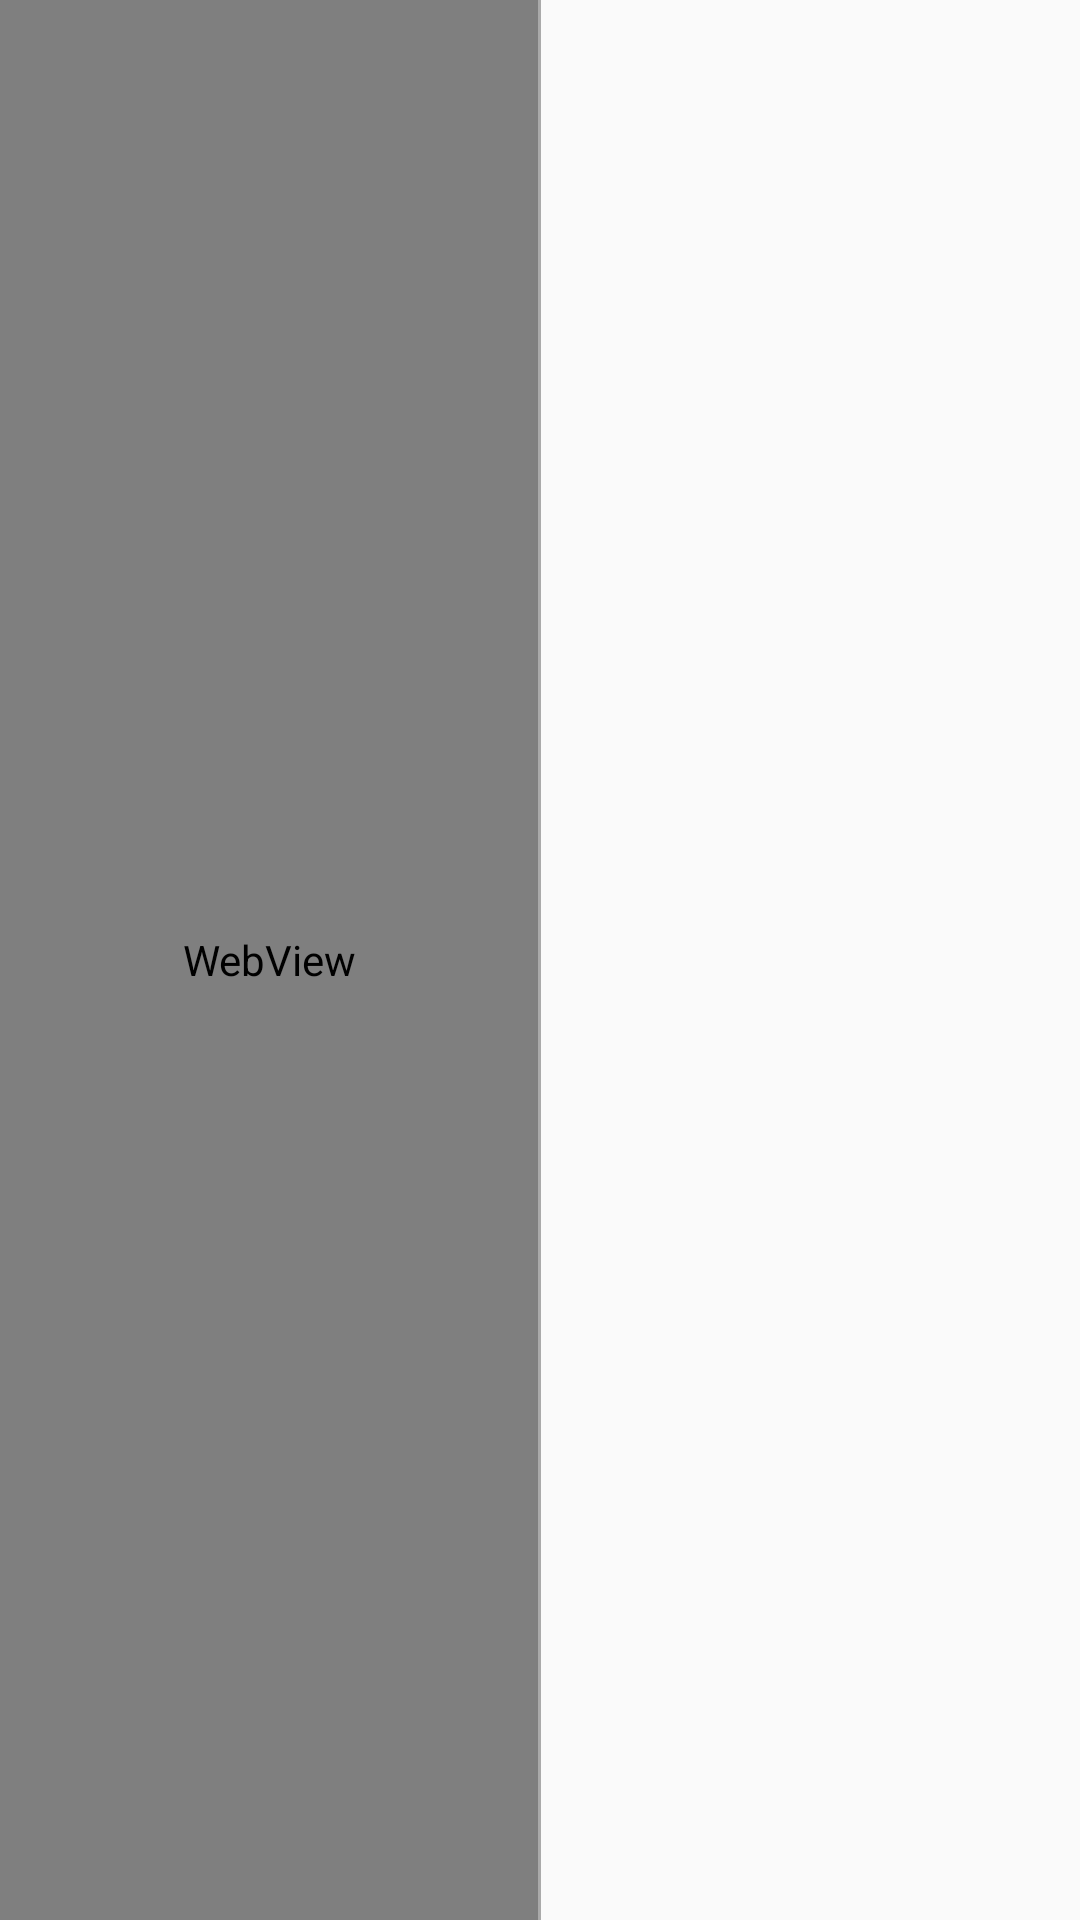

Write the Android layout XML for this screen, with the resource values it uses.
<!-- AndroidManifest.xml: application theme Theme.AppCompat.Light.NoActionBar -->
<!-- res/layout/activity_main.xml -->
<LinearLayout
android:orientation="horizontal"
xmlns:android="http://schemas.android.com/apk/res/android"
android:layout_width="match_parent"
android:layout_height="match_parent"
xmlns:addroid="http://schemas.android.com/tools"
    >

<LinearLayout
    android:orientation="vertical"
    android:layout_width="0dp"
    android:layout_height="fill_parent"
    android:layout_weight="1"
    >
    ----------------这部分写左侧的内容--------------------
    <WebView
        android:layout_width="match_parent"
        android:layout_height="match_parent"

        android:layerType="hardware"
        android:id="@+id/webView" />
</LinearLayout>
    
    <View
        android:layout_width="1dp"
        android:layout_height="match_parent"
        android:background="@android:color/darker_gray" />

<LinearLayout
    android:id="@+id/sample_content_fragment"
    android:orientation="vertical"
    android:layout_width="0dp"
    android:layout_height="fill_parent"
    android:layout_weight="1"
    >
    ---------------- 这部分写右侧的内容-------------------


</LinearLayout>
</LinearLayout>
<!-- resources referenced by this layout -->
<resources>

</resources>
